Run: headless pygame with SDL's dummy video driver; simulated clock (each Clock.tick advances the game by its frame time, no real sleeping); random seed 0; keys injected as events and as key.get_pressed() state; no mouse input.
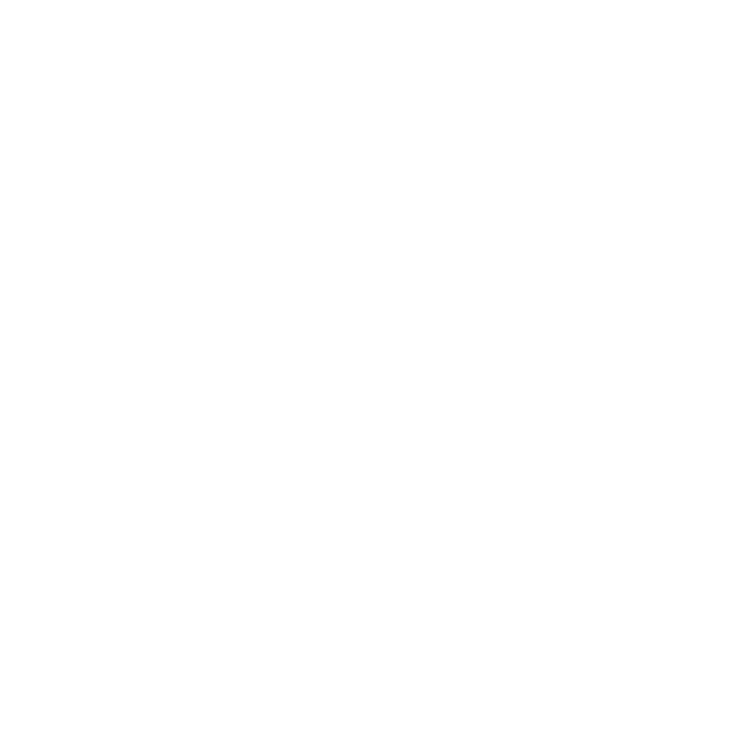
Frame 1 of 4 · flips 1–60 · no input
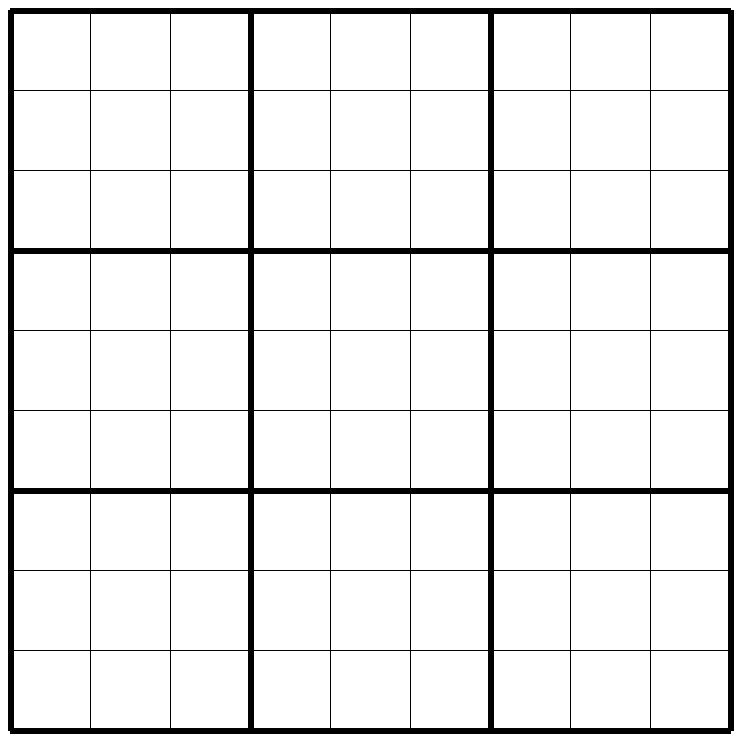
Frame 2 of 4 · flips 61–180 · tapped SPACE, RETURN · held RIGHT (→), D
Frame 3 of 4 · flips 181–300 · held DOWN (↓), S · screen unchanged from frame 2, image omitted
Frame 4 of 4 · flips 301–420 · held LEFT (←), A, UP (↑), W · screen unchanged from frame 3, image omitted

The pygame program that drew these frames:

import pygame as p

WHITE = (255, 255, 255)
BLACK = (0, 0, 0)

#pygame setup
p.init()
screen = p.display.set_mode((740, 740))
screen.fill(WHITE)
p.display.set_caption("sudoku solver")

#different game phases
in_input_phase = True
in_solving_phase = False
in_end_phase = False

#game loop
while True:
    #while in the phase where the user puts numbers into the grid
    while in_input_phase:
        for event in p.event.get():
            if event.type == p.QUIT:
                p.quit()

            #draw grid
            for i in range(10):
                p.draw.line(screen, BLACK, (i * 80 + 10, 10), (i * 80 + 10, 730))
                if (i % 3 == 0):
                    p.draw.line(screen, BLACK, (i * 80 + 10, 10), (i * 80 + 10, 730), width=6)
            for i in range(10):
                p.draw.line(screen, BLACK, (10, i * 80 + 10), (730, i * 80 + 10))
                if (i % 3 == 0):
                    p.draw.line(screen, BLACK, (10, i * 80 + 10), (730, i * 80 + 10), width=6)


        p.display.update()
